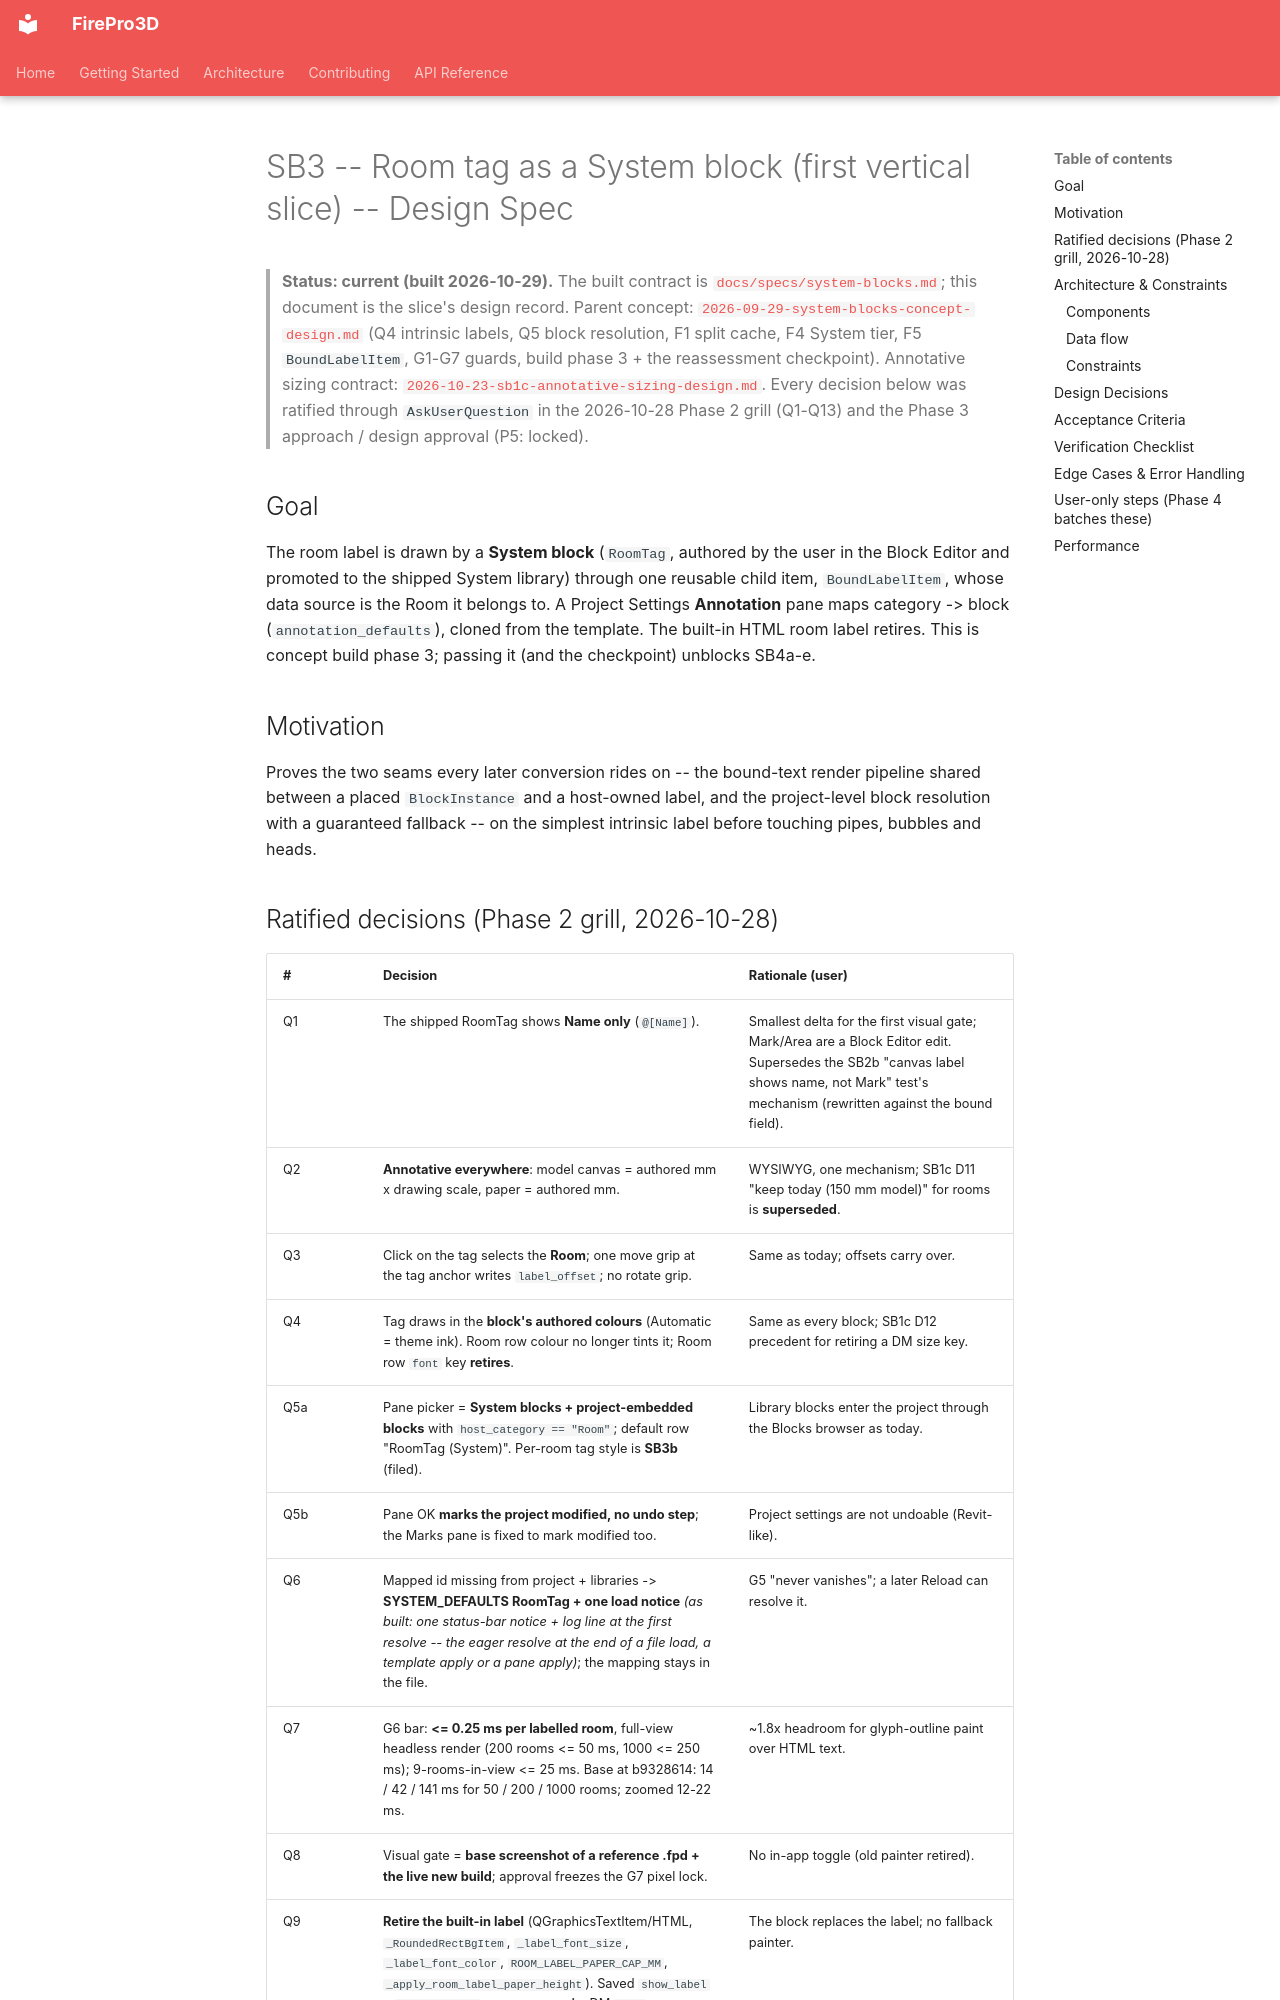

repository: giannivulcano/FirePro-3D · page: superpowers/specs/2026-10-28-sb3-room-tag-slice-design/index.html · generator: mkdocs

---
status: current          # BUILT 2026-10-29 (feat/sb3-room-tag, merged ff to main 8be9034a); the built contract is docs/specs/system-blocks.md
last-verified: 2026-11-02  # text-sizing-wrap Account: hug-ruling edge case pointer only; prior 2026-10-29   # SB3 Account: built; status current, AC ticks with test names, edge-case rows (hug ruling, nameless room), notice-at-first-resolve wording, performance note; prior 2026-10-28
verified-commit: 6693013b  # merge feat/text-sizing-wrap (v0.80.0); prior 8be9034a   # SB3 Account; prior b9328614
applies-to:
  - firepro3d/bound_label.py          # new: BoundLabelItem
  - firepro3d/system_blocks.py        # new: SYSTEM_DEFAULTS
  - firepro3d/system_blocks/Tags/     # shipped RoomTag .fpdb
  - firepro3d/block_attributes.py     # bound_text_ops (lifted)
  - firepro3d/render_op.py            # paint_ops (lifted)
  - firepro3d/block_instance.py       # calls the lifted helpers
  - firepro3d/room.py                 # label -> BoundLabelItem
  - firepro3d/model_space.py          # annotation_defaults + annotation_block()
  - firepro3d/scene_io.py             # annotation_defaults key
  - firepro3d/settings/panes.py       # AnnotationPane
  - firepro3d/settings/template.py    # annotation_defaults in the template
  - firepro3d/paper_display.py        # room tag through _apply_block
  - firepro3d/display_manager.py      # Room row font key retired
  # the label_scene_rect special case is Model_Space._halo_room_hit (model_space.py above)
source-tasks:
  - "SB3 -- First vertical slice: room tag drawn by a System block via BoundLabelItem + the Project Settings Annotation defaults pane (todo_open.md, [type:feature], P1)"
---

# SB3 -- Room tag as a System block (first vertical slice) -- Design Spec

> **Status: current (built 2026-10-29).** The built contract is [`docs/specs/system-blocks.md`](../../specs/system-blocks.md); this document is the slice's design record. Parent concept:
> [`2026-09-29-system-blocks-concept-design.md`](2026-09-29-system-blocks-concept-design.md)
> (Q4 intrinsic labels, Q5 block resolution, F1 split cache, F4 System tier, F5
> `BoundLabelItem`, G1-G7 guards, build phase 3 + the reassessment checkpoint).
> Annotative sizing contract: [`2026-10-23-sb1c-annotative-sizing-design.md`](2026-10-23-sb1c-annotative-sizing-design.md).
> Every decision below was ratified through `AskUserQuestion` in the 2026-10-28
> Phase 2 grill (Q1-Q13) and the Phase 3 approach / design approval (P5: locked).

## Goal

The room label is drawn by a **System block** (`RoomTag`, authored by the user in
the Block Editor and promoted to the shipped System library) through one reusable
child item, `BoundLabelItem`, whose data source is the Room it belongs to. A
Project Settings **Annotation** pane maps category -> block
(`annotation_defaults`), cloned from the template. The built-in HTML room label
retires. This is concept build phase 3; passing it (and the checkpoint) unblocks
SB4a-e.

## Motivation

Proves the two seams every later conversion rides on -- the bound-text render
pipeline shared between a placed `BlockInstance` and a host-owned label, and the
project-level block resolution with a guaranteed fallback -- on the simplest
intrinsic label before touching pipes, bubbles and heads.
